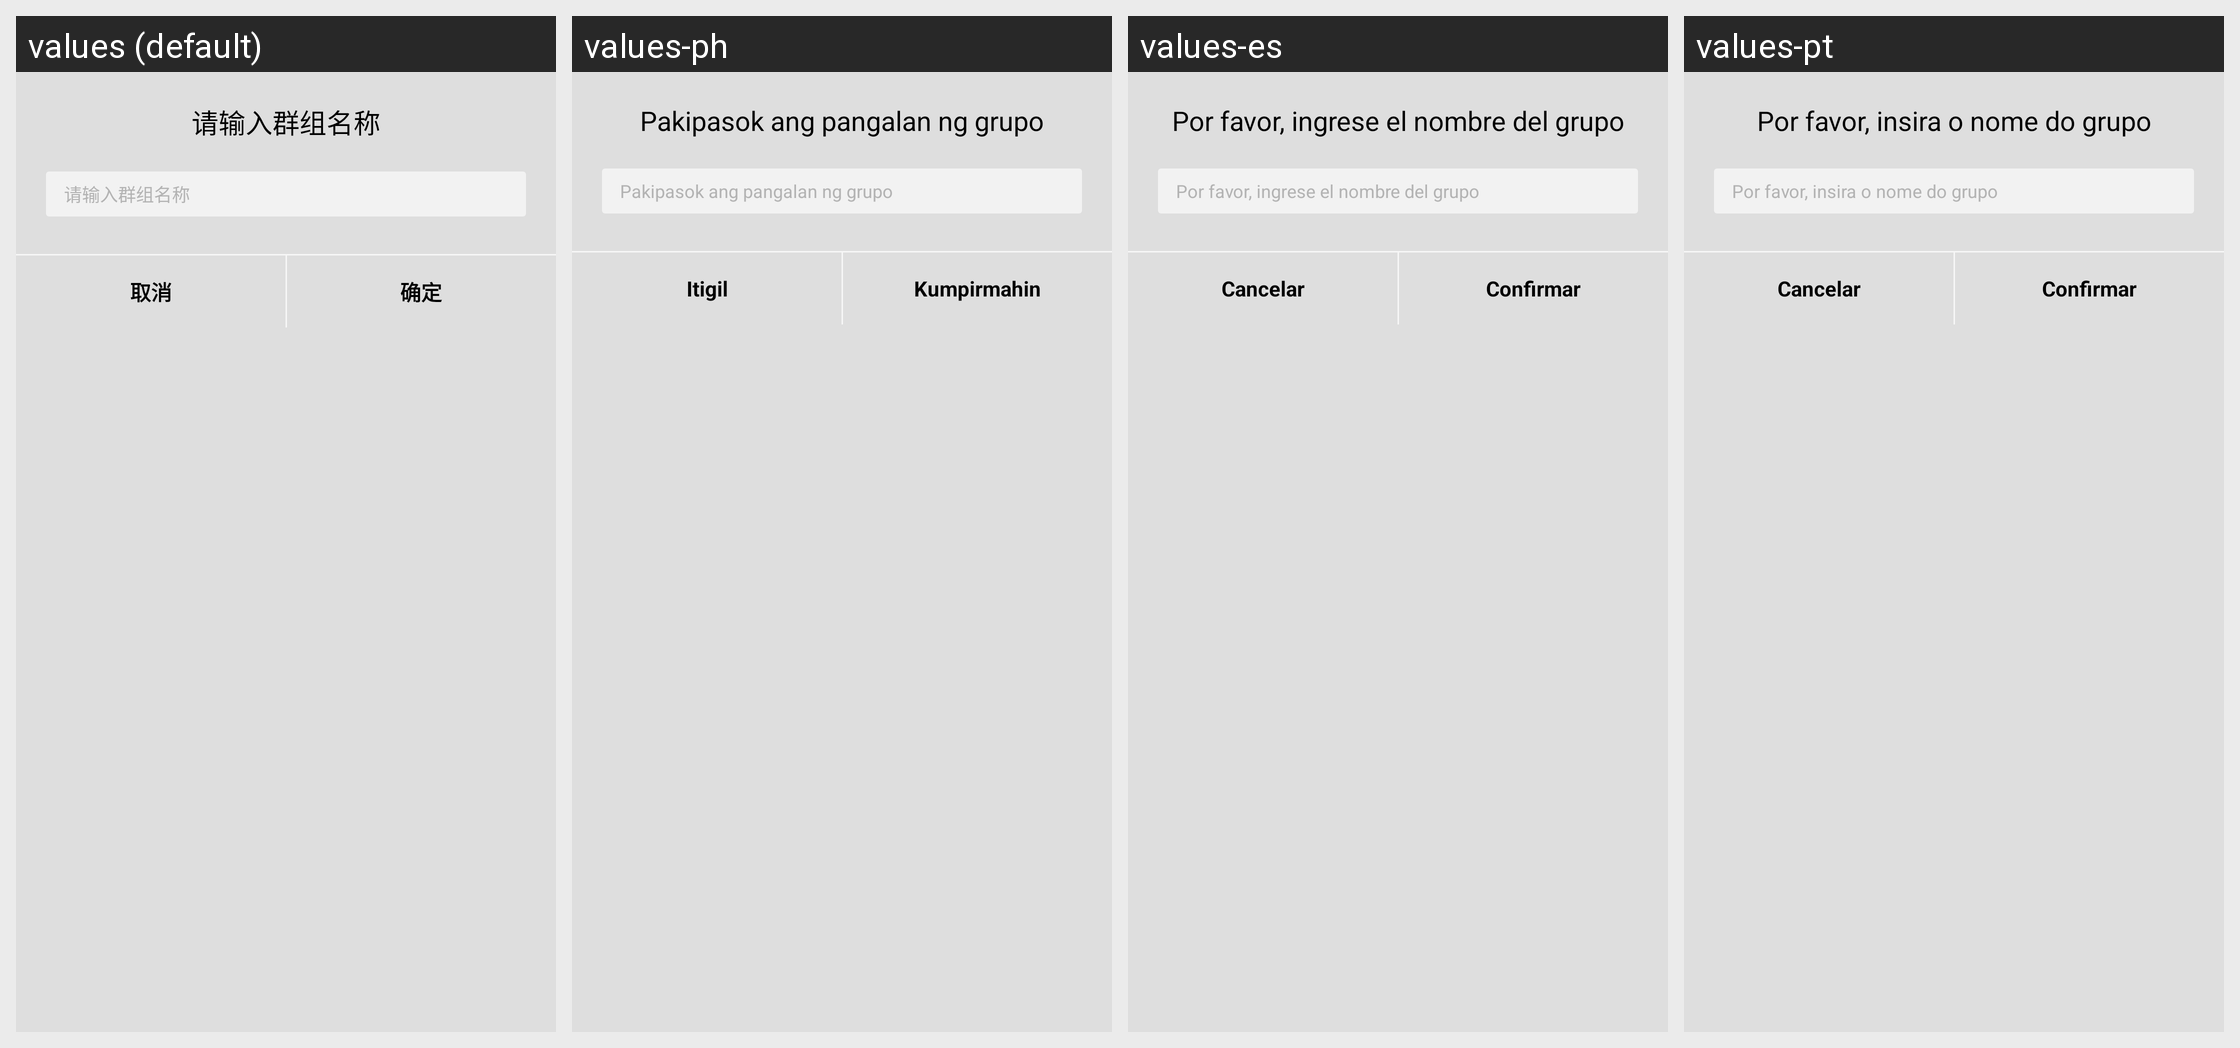

Locale-by-locale string values for the Android screen shown in this grid:
Android screen res/layout/dialog_input.xml rendered under 4 locales, left to right: values (default), values-ph, values-es, values-pt. Device: Nexus 5 (rendered at 1080×1920; each locale shown at half size, 540×960, under a caption strip naming it); theme AppTheme.
Other locales in the repository, not shown: values-en, values-hi, values-hk, values-id, values-in, values-my, values-th, values-vi.
Strings drawn on this screen, with the default value and each locale's value (text and hints the layout hard-codes, and strings that could not be matched under every locale, appear in the picture but are not listed):

qingshuruqunzumingcheng
  values: 请输入群组名称
  values-ph: Pakipasok ang pangalan ng grupo
  values-es: Por favor, ingrese el nombre del grupo
  values-pt: Por favor, insira o nome do grupo

quxiao
  values: 取消
  values-ph: Itigil
  values-es: Cancelar
  values-pt: Cancelar

queding
  values: 确定
  values-ph: Kumpirmahin
  values-es: Confirmar
  values-pt: Confirmar
